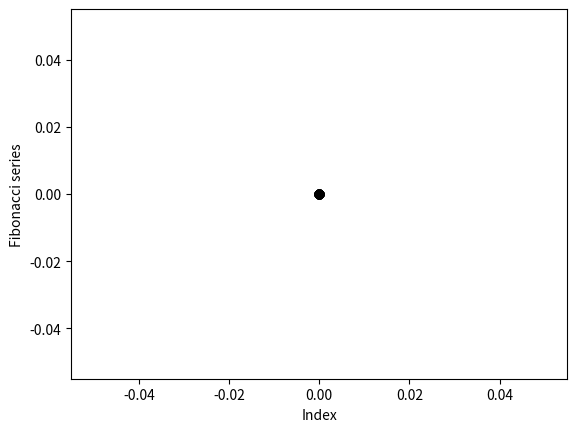

Write Python code to recreate this figure.
import matplotlib.pyplot as plt
import numpy as np 

xvals = np.zeros(100)
fibonacci = np.zeros(100)
# Insert your code for the fibonacci series here



plt.plot( xvals, fibonacci, 'ko' )
plt.xlabel("Index")
plt.ylabel("Fibonacci series")
plt.savefig("fibonacci.png" )
